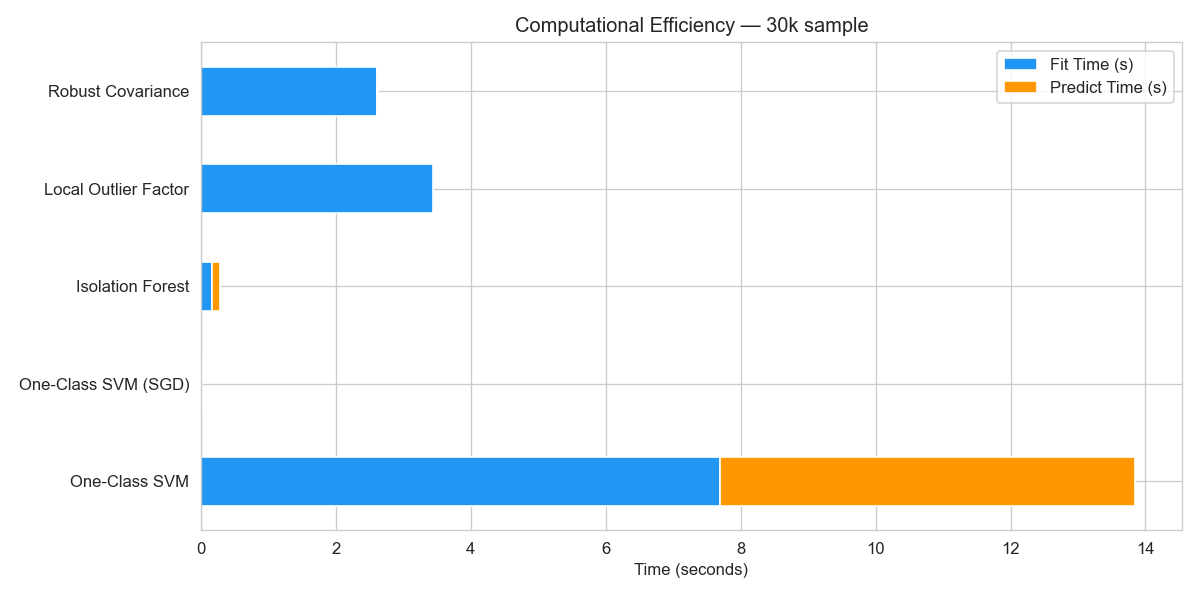

The data file committed next to this chart (first rows):
, Fit Time (s), Predict Time (s), Total (s)
One-Class SVM, 7.698, 6.151, 13.85
One-Class SVM (SGD), 0.0158, 0.0, 0.0158
Isolation Forest, 0.1588, 0.1273, 0.2861
Local Outlier Factor, 3.434, 0.0, 3.434
Robust Covariance, 2.613, 0.016, 2.629
